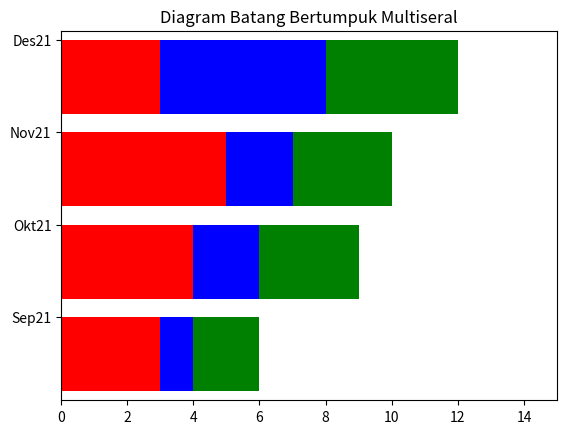

Reproduce this figure in Python.
# -*- coding: utf-8 -*-
"""tugas3.ipynb

Automatically generated by Colaboratory.

Original file is located at
    https://colab.research.google.com/<link-removed>
"""

import numpy as np
import matplotlib.pyplot as plt

series1 = np.array([3,4,5,3])
series2 = np.array([1,2,2,5])
series3 = np.array([2,3,3,4])
index = np.arange(4)
plt.axis([0,15,-0.5,3.5])
plt.title('Diagram Batang Bertumpuk Multiseral')
plt.barh(index,series1,color='r')
plt.barh(index,series2,color='b',left=series1)
plt.barh(index,series3,color='g',left=(series2+series1))
plt.yticks(index+0.4,['Sep21','Okt21','Nov21','Des21'])
plt.show()